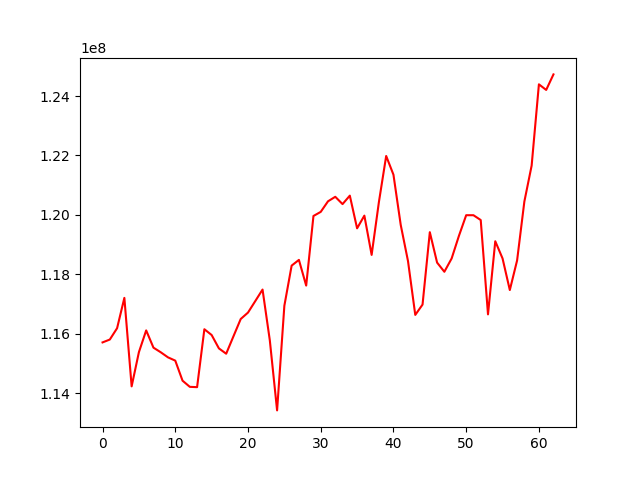

Source data for this figure (header and first rows):
, 0
0, 115704435
1, 115801199
2, 116182665
3, 117203553
4, 114224296
5, 115376532
6, 116108825
7, 115527740
8, 115373003
9, 115200878
10, 115090689
11, 114415406
12, 114208182
13, 114197378
14, 116148192
15, 115953685
16, 115503041
17, 115323581
18, 115910066
19, 116493084
20, 116709243
21, 117095747
22, 117484319
23, 115774437
24, 113414792
25, 116939971
26, 118290557
27, 118483250
28, 117617888
29, 119962166
30, 120100188
31, 120456064
32, 120608362
33, 120362286
34, 120647147
35, 119546665
36, 119973918
37, 118651846
38, 120432879
39, 121982746
40, 121352134
41, 119661172
42, 118443188
43, 116630573
44, 116978726
45, 119415956
46, 118392656
47, 118083334
48, 118530831
49, 119290954
50, 119988136
51, 119987479
52, 119825559
53, 116648749
54, 119111160
55, 118532861
56, 117467906
57, 118463985
58, 120448617
59, 121657737
... 3 more rows
